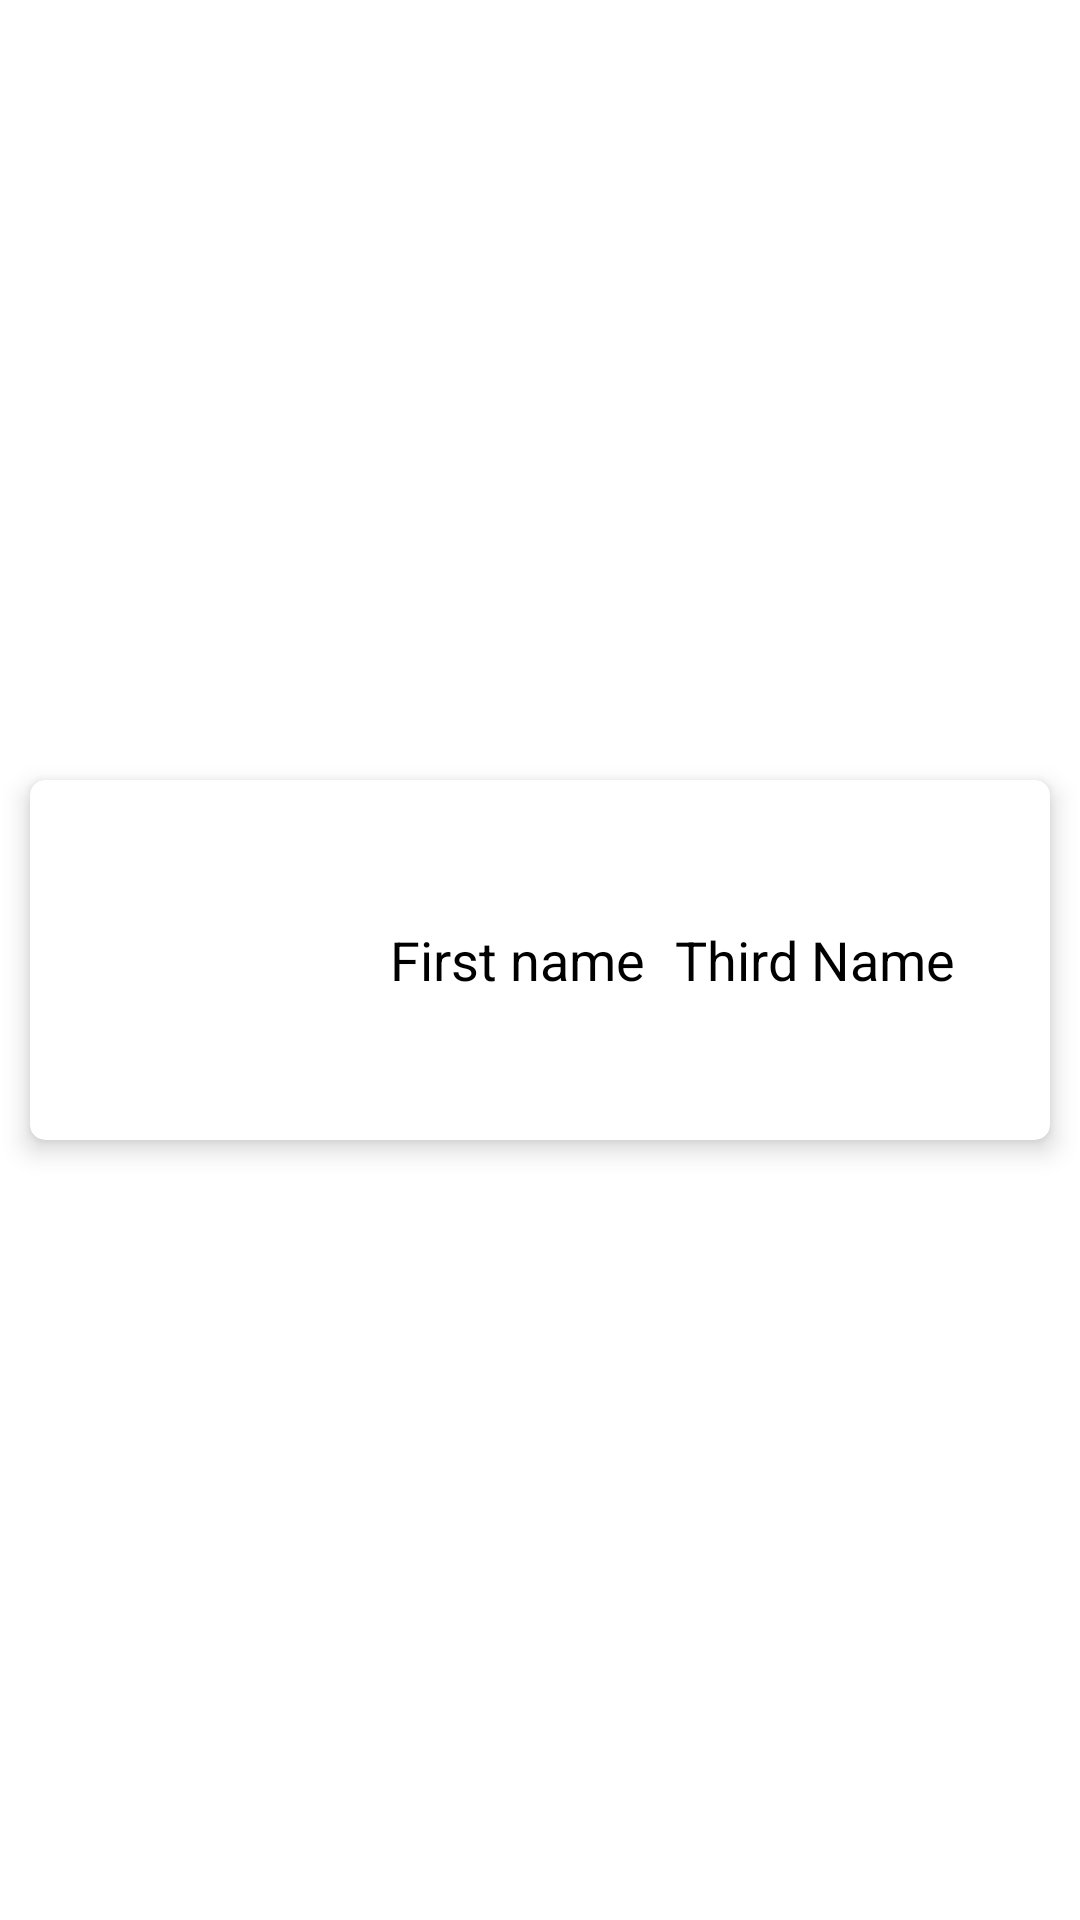

Produce the Android XML layout that renders to this screen, including the resource entries it uses.
<!-- AndroidManifest.xml: application theme Theme.UserDataTaskApp -->
<!-- res/layout/user_item.xml -->
<?xml version="1.0" encoding="utf-8"?>
<androidx.constraintlayout.widget.ConstraintLayout xmlns:android="http://schemas.android.com/apk/res/android"
    xmlns:app="http://schemas.android.com/apk/res-auto"
    android:layout_width="match_parent"
    android:layout_height="wrap_content"
    >

    <androidx.cardview.widget.CardView
        android:id="@+id/cardView"
        android:layout_width="0dp"
        android:layout_margin="10dp"
        android:layout_height="wrap_content"
        app:layout_constraintEnd_toEndOf="parent"
        app:layout_constraintBottom_toBottomOf="parent"
        app:layout_constraintStart_toStartOf="parent"
        app:cardCornerRadius="5dp"
        app:cardElevation="5dp"
        app:layout_constraintTop_toTopOf="parent">

        <LinearLayout
            android:id="@+id/linearLayout2"
            android:layout_width="match_parent"
            android:layout_height="wrap_content"
            android:padding="10dp"
            android:orientation="vertical"
            app:layout_constraintEnd_toEndOf="parent"
            app:layout_constraintStart_toStartOf="parent"
            app:layout_constraintTop_toTopOf="parent">

            <LinearLayout
                android:id="@+id/linearLayout"
                android:layout_width="match_parent"
                android:layout_height="wrap_content"
                android:orientation="horizontal"
                app:layout_constraintEnd_toEndOf="parent"
                app:layout_constraintStart_toStartOf="parent"
                app:layout_constraintTop_toTopOf="parent">

                <ImageView
                    android:id="@+id/userProfile"
                    android:layout_width="100dp"
                    android:layout_height="100dp"
                    android:contentDescription="@string/userprofile"
                    android:src="@drawable/ic_launcher_background" />

                <TextView
                    android:id="@+id/userFirstName"
                    android:layout_width="wrap_content"
                    android:layout_height="match_parent"
                    android:layout_marginStart="10dp"
                    android:gravity="center"
                    android:text="First name"
                    android:textAlignment="center"
                    android:textColor="@color/black"
                    android:textSize="18sp" />

                <TextView
                    android:id="@+id/userThirdName"
                    android:layout_width="wrap_content"
                    android:layout_height="match_parent"
                    android:layout_marginStart="10dp"
                    android:gravity="center_vertical"
                    android:text="Third Name"
                    android:textColor="@color/black"
                    android:textSize="18sp" />
            </LinearLayout>

            <LinearLayout
                android:id="@+id/linearLayout3"
                android:layout_width="match_parent"
                android:layout_height="wrap_content"
                android:layout_marginTop="10dp"
                android:orientation="horizontal"
                android:visibility="gone"
                app:layout_constraintEnd_toEndOf="parent"
                app:layout_constraintStart_toStartOf="parent"
                app:layout_constraintTop_toTopOf="parent">

                <TextView
                    android:id="@+id/gender"
                    android:layout_width="wrap_content"
                    android:layout_height="match_parent"
                    android:gravity="center"
                    android:text="Gender"
                    android:textAlignment="center"
                    android:textColor="@color/black"
                    android:textSize="18sp" />

                <TextView
                    android:id="@+id/phone"
                    android:layout_width="wrap_content"
                    android:layout_height="match_parent"
                    android:layout_marginStart="10dp"
                    android:gravity="center_vertical"
                    android:text="phone"
                    android:textColor="@color/black"
                    android:textSize="18sp" />

                <TextView
                    android:id="@+id/location"
                    android:layout_width="match_parent"
                    android:layout_height="match_parent"
                    android:layout_marginStart="10dp"
                    android:gravity="center_vertical"
                    android:text="location"
                    android:textColor="@color/black"
                    android:textSize="18sp" />
            </LinearLayout>
        </LinearLayout>

    </androidx.cardview.widget.CardView>

</androidx.constraintlayout.widget.ConstraintLayout>
<!-- resources referenced by this layout -->
<resources>
  <string name="userprofile">UserProfile</string>
  <style name="Theme.UserDataTaskApp" parent="Theme.MaterialComponents.DayNight.NoActionBar">
          
          <item name="colorPrimary">@color/purple_500</item>
          <item name="colorPrimaryVariant">@color/purple_700</item>
          <item name="colorOnPrimary">@color/white</item>
          
          <item name="colorSecondary">@color/teal_200</item>
          <item name="colorSecondaryVariant">@color/teal_700</item>
          <item name="colorOnSecondary">@color/black</item>
          
          <item name="android:statusBarColor" tools:targetApi="l">?attr/colorPrimaryVariant</item>
          
      </style>
  <!-- not gathered from this repository: default colours our renderer supplied (Android Studio template values) -->
  <color name="purple_500">#FF6200EE</color>
  <color name="purple_700">#FF3700B3</color>
  <color name="teal_200">#FF03DAC5</color>
  <color name="teal_700">#FF018786</color>
  <color name="black">#FF000000</color>
  <color name="white">#FFFFFFFF</color>
</resources>
